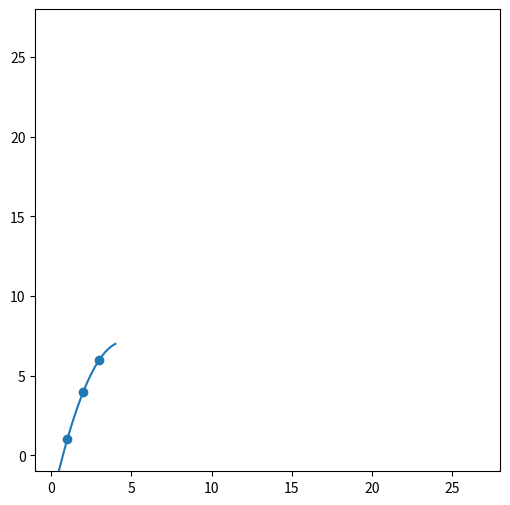

Recreate this plot in Python.
# Treat lists as polynomial coefficients and multiplies them
def poly_mult(P,Q):
    
    out = [0]*(len(P)+len(Q))
    
    for i in range(len(P)):
        for j in range(len(Q)):
            out[i+j] += P[i]*Q[j]
            out[i+j] = out[i+j]

    poly_normalize(out)

    return out


def poly_normalize(P):
    """Remove trailing zeroes"""
    while P[-1] == 0 and len(P) > 1:
        if len(P) == 1:
            break
        P.pop()


def poly_pad(P,n):
    """Add trailing zeroes"""
    out = P.copy()
    while len(out) < n:
        out.append(0)
    return out
	

def poly_add(P, Q):
    """Take list of polynomial coefficients and add them"""
        
    pad = max(len(P),len(Q))
    
    P = poly_pad(P,pad)
    Q = poly_pad(Q,pad)
    
    out = []
    
    for x,y in zip(P,Q):
        out.append( x+y )

    poly_normalize(out)

    return out


# Interpolation using lagrange polynomials
def lagrange_interpolation(X,Y):
    
    final = [0]
    
    for x,y in zip(X,Y):
        out = [y]
        for m in X:
            if m != x:
                P = [-m/(x-m),1/(x-m)]
                out = poly_mult(out,P)
        final = poly_add(out,final)

    
    # Probably a more efficient way to do this
    def polynomial_func(a):
        c = 0
        for pwr,co in enumerate(final):
            c = c + co*(a**pwr)
        return c
        
    return polynomial_func





if __name__ == '__main__':
    
    import numpy as np
    import matplotlib.pyplot as plt
    
    # Interpolating polynomial should be 6x^2 - 11x + 6 which is the list [6,11,6]
    X = [1,2,3]
    Y = [1,4,6]
    P = lagrange_interpolation(X,Y)
    
    
    x = np.linspace(X[0]-1,X[-1]+1,1001)
    y = [P(i) for i in x]
    
    
    fig = plt.figure()
    fig.set_size_inches(6,6)
    ax = plt.axes(xlim=[-1,28],ylim=[-1,28])
        
    plt.scatter(X,Y)
    plt.plot(x,y)
